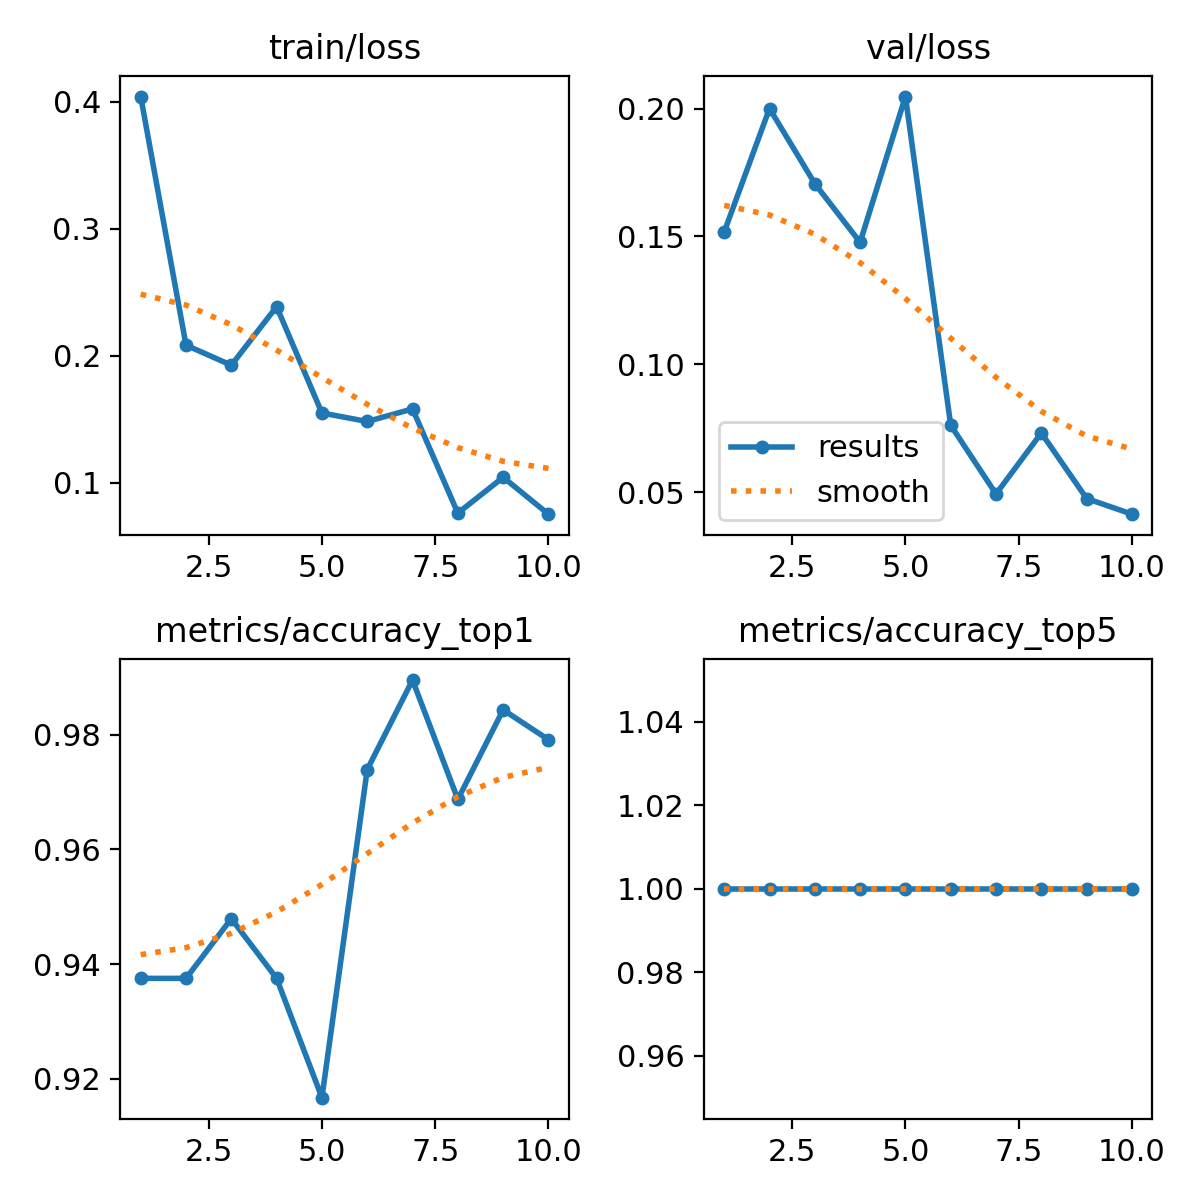

The file beside this chart, header and first rows:
epoch, time, train/loss, metrics/accuracy_top1, metrics/accuracy_top5, val/loss, lr/pg0, lr/pg1, lr/pg2
1, 190.1, 0.404, 0.9375, 1, 0.1517, 0.0005493, 0.0005493, 0.0005493
2, 381.3, 0.2084, 0.9375, 1, 0.2, 0.0009956, 0.0009956, 0.0009956
3, 570.6, 0.1926, 0.9479, 1, 0.1706, 0.001332, 0.001332, 0.001332
4, 760.1, 0.2387, 0.9375, 1, 0.1477, 0.001172, 0.001172, 0.001172
5, 1016, 0.155, 0.9167, 1, 0.2047, 0.001007, 0.001007, 0.001007
6, 1343, 0.1483, 0.974, 1, 0.0761, 0.0008418, 0.0008418, 0.0008418
7, 2341, 0.1582, 0.9896, 1, 0.04926, 0.0006768, 0.0006768, 0.0006768
8, 3148, 0.07619, 0.9688, 1, 0.0731, 0.0005118, 0.0005118, 0.0005118
9, 3476, 0.1044, 0.9844, 1, 0.04747, 0.0003467, 0.0003467, 0.0003467
10, 3805, 0.07536, 0.9792, 1, 0.04135, 0.0001817, 0.0001817, 0.0001817
